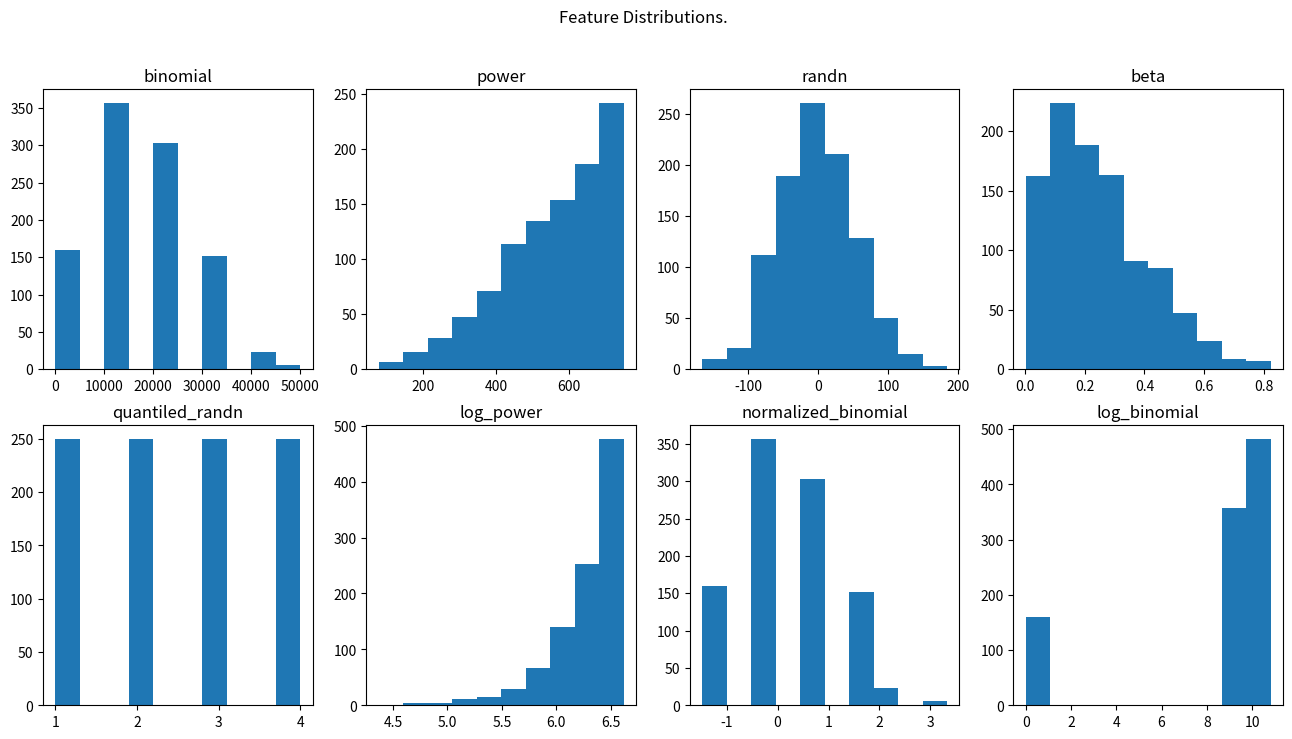

Write the Python code that produced this figure.
"""Demonstrates different scaling methods such as log transformation, 
normalization by z-score, and quantile transformation."""

import numpy as np
import pandas as pd
import matplotlib.pyplot as plt
from scipy.stats import stats

def create_dummy_df(samples: int = 10) -> pd.DataFrame:
    """
    Creates a dummy dataframe containing four columns whose values were 
    generated randomly.
    """
    random_number_gen = np.random.RandomState(12)
    
    feature_1 = 10000 * random_number_gen.binomial(n = 5, p = 0.3, size = samples)
    feature_2 = 750 * random_number_gen.power(3, size = samples)
    feature_3 = 55 * random_number_gen.randn(samples)
    feature_4 = random_number_gen.beta(1.5, 4.6, size = samples)

    features = {
        'binomial': feature_1,
        'power': feature_2,
        'randn': feature_3,
        'beta': feature_4
    }

    df = pd.DataFrame.from_dict(features)
    
    return df

def transform_values(values: np.array, mode : str) -> np.array:
    if mode == 'zscore':
        return stats.zscore(values)
    elif mode == 'log':
        return np.log(1 + values)
    elif mode == 'quantile':
        return pd.qcut(values, q = 4, labels = range(1,5))

def plot_hist(df: pd.DataFrame, columns: list) -> None:
    plt.figure(figsize = (16, 8))
    plt.suptitle('Feature Distributions.')
    for idx, col in enumerate(columns, start = 1):
        plt.subplot(2, 4, idx)
        plt.title(col)
        plt.hist(df[col])

    plt.show()


if __name__ == "__main__":
    df = create_dummy_df(samples = 1000)
    print(df.head(3))
    df['quantiled_randn']=transform_values(df['randn'], mode = 'quantile')
    df['log_power'] = transform_values(df['power'], mode = 'log')
    df['normalized_binomial'] = transform_values(df['binomial'], mode = 'zscore')
    df['log_binomial'] = transform_values(df['binomial'], mode = 'log')
    plot_hist(df, df.columns)




